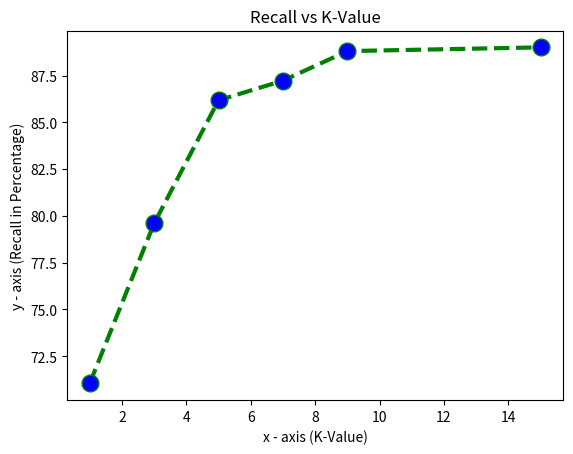

Reproduce this figure in Python.
import matplotlib.pyplot as plt 

# x axis values 
x = [1,3,5,7,9,15] 
# corresponding y axis values 
y = [71.05,79.60,86.18,87.23,88.81,89.01] 

# plotting the points 
plt.plot(x, y, color='green', linestyle='dashed', linewidth = 3, 
         marker='o', markerfacecolor='blue', markersize=12) 

# naming the x axis 
plt.xlabel('x - axis (K-Value)') 
# naming the y axis 
plt.ylabel('y - axis (Recall in Percentage)') 

# giving a title to my graph 
plt.title('Recall vs K-Value') 

# function to show the plot 
plt.show() 
